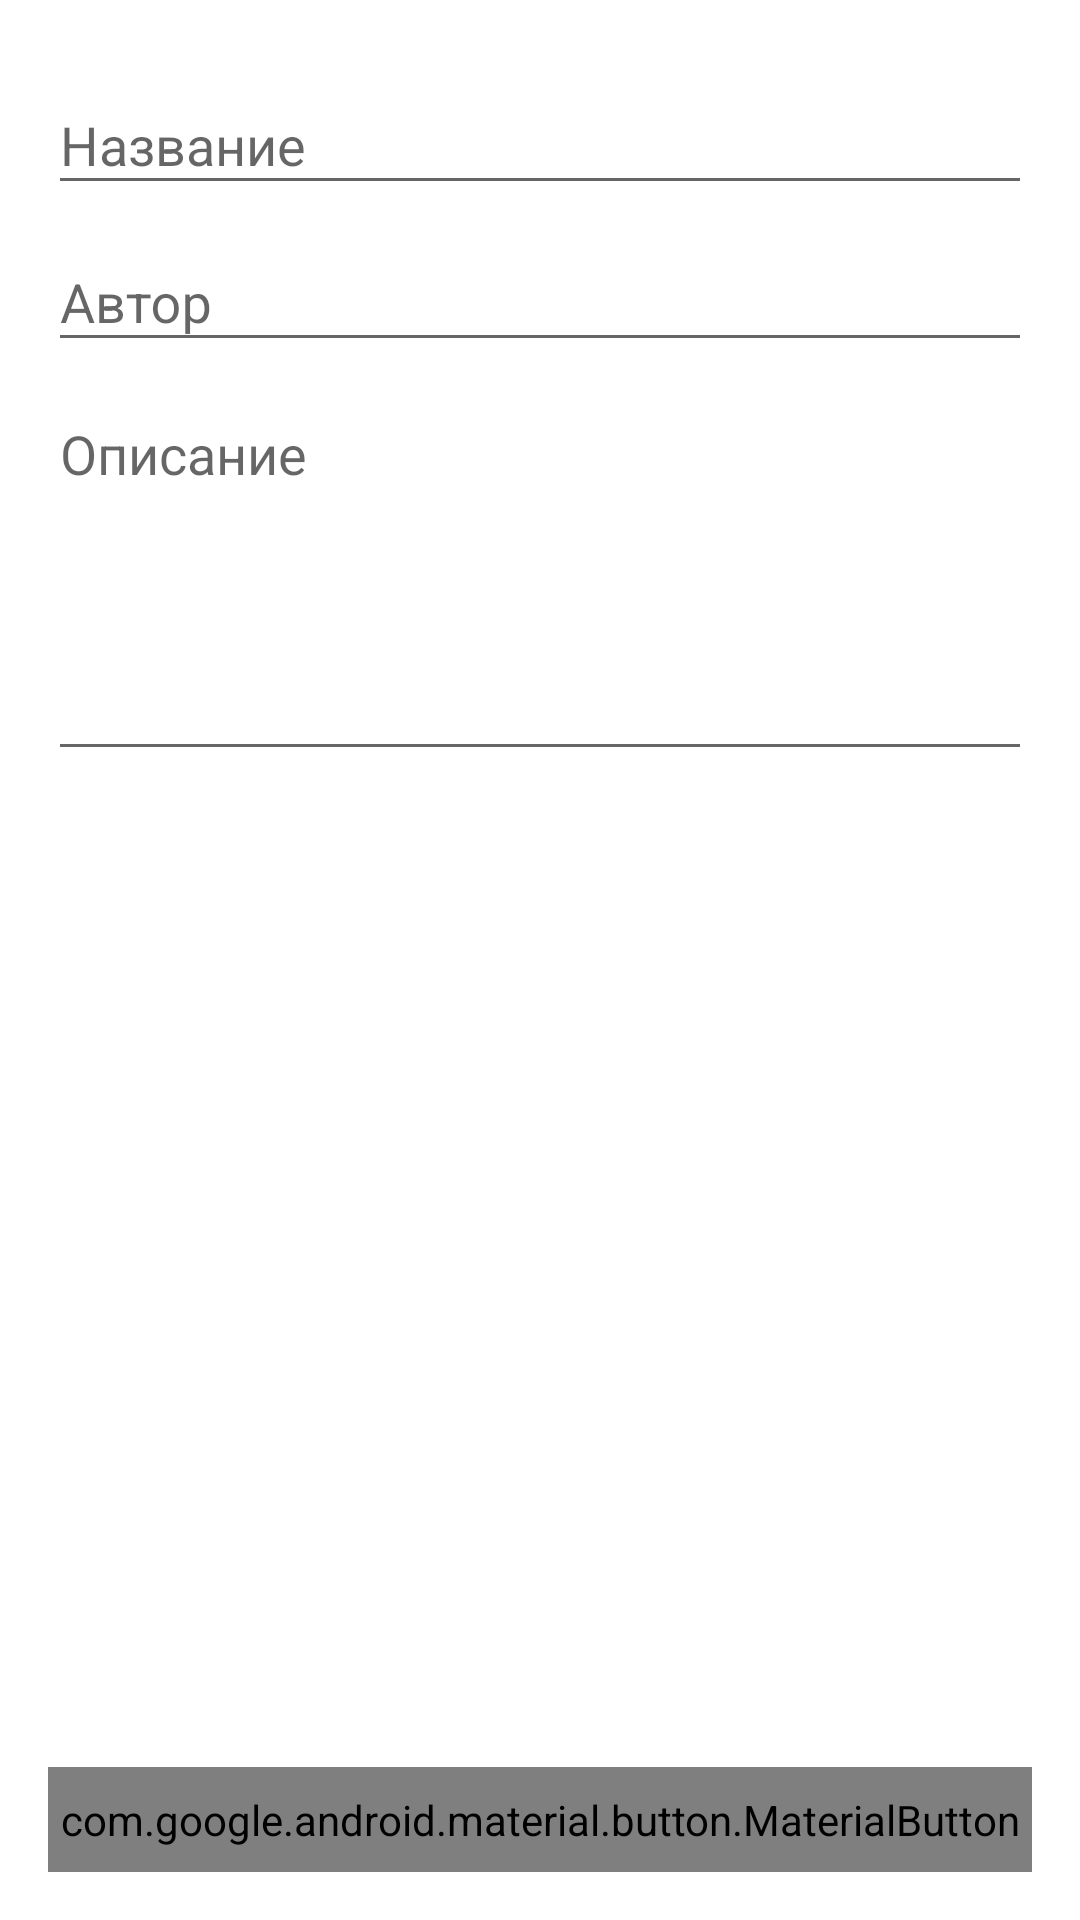

Android layout source for this screen:
<!-- AndroidManifest.xml: application theme AppTheme -->
<!-- res/layout/fragment_book_creator.xml -->
<?xml version="1.0" encoding="utf-8"?>
<LinearLayout xmlns:android="http://schemas.android.com/apk/res/android"
    android:layout_width="match_parent"
    android:layout_height="match_parent"
    android:orientation="vertical"
    android:padding="16dp">

    <ScrollView
        android:layout_width="match_parent"
        android:layout_height="0dp"
        android:layout_weight="1"
        android:overScrollMode="never"
        android:scrollbars="none">

        <LinearLayout
            android:layout_width="match_parent"
            android:layout_height="wrap_content"
            android:orientation="vertical">

            <com.google.android.material.textfield.TextInputLayout
                android:layout_width="match_parent"
                android:layout_height="wrap_content"
                android:hint="@string/book_creator_title_hint">

                <com.google.android.material.textfield.TextInputEditText
                    android:id="@+id/title_input"
                    android:layout_width="match_parent"
                    android:layout_height="wrap_content"
                    android:singleLine="true" />
            </com.google.android.material.textfield.TextInputLayout>

            <com.google.android.material.textfield.TextInputLayout
                android:layout_width="match_parent"
                android:layout_height="wrap_content"
                android:hint="@string/book_creator_title_author">

                <com.google.android.material.textfield.TextInputEditText
                    android:id="@+id/author_input"
                    android:layout_width="match_parent"
                    android:layout_height="wrap_content"
                    android:singleLine="true" />
            </com.google.android.material.textfield.TextInputLayout>

            <com.google.android.material.textfield.TextInputLayout
                android:layout_width="match_parent"
                android:layout_height="wrap_content"
                android:hint="@string/book_creator_title_description">

                <com.google.android.material.textfield.TextInputEditText
                    android:id="@+id/description_input"
                    android:layout_width="match_parent"
                    android:layout_height="wrap_content"
                    android:gravity="top"
                    android:lines="5"
                    android:maxLines="5" />
            </com.google.android.material.textfield.TextInputLayout>

        </LinearLayout>
    </ScrollView>

    <com.google.android.material.button.MaterialButton
        android:id="@+id/save_button"
        style="@style/MaterialButton"
        android:layout_width="match_parent"
        android:layout_height="wrap_content"
        android:layout_marginTop="32dp"
        android:text="@string/book_creator_save_button" />

</LinearLayout>
<!-- resources referenced by this layout -->
<resources>
  <string name="book_creator_save_button">@string/save</string>
  <string name="book_creator_title_author">Автор</string>
  <string name="book_creator_title_description">Описание</string>
  <string name="book_creator_title_hint">Название</string>
  <style name="MaterialButton" parent="@style/Theme.MaterialComponents">
          <item name="android:paddingTop">@dimen/material_button_padding</item>
          <item name="android:paddingBottom">@dimen/material_button_padding</item>
          <item name="android:textSize">@dimen/material_button_font_size</item>
          <item name="android:textAllCaps">true</item>
          <item name="android:clickable">true</item>
          <item name="android:focusable">true</item>
          <item name="android:textStyle">bold</item>
          <item name="strokeWidth">@dimen/material_button_stroke_width</item>
          <item name="cornerRadius">@dimen/material_button_corner_radius</item>
          <item name="backgroundTint">@color/transparent</item>
          <item name="android:gravity">center</item>
          <item name="strokeColor">@color/colorAccent</item>
          <item name="rippleColor">@color/colorAccent</item>
      </style>
  <style name="AppTheme" parent="Theme.AppCompat.Light.DarkActionBar">
          <item name="colorPrimary">@color/colorPrimary</item>
          <item name="colorPrimaryDark">@color/colorPrimaryDark</item>
          <item name="colorAccent">@color/colorAccent</item>
          <item name="android:windowBackground">@color/window_background</item>
          <item name="android:textColor">@color/colorAccent</item>
      </style>
  <dimen name="material_button_padding">8dp</dimen>
  <dimen name="material_button_font_size">14sp</dimen>
  <dimen name="material_button_stroke_width">2dp</dimen>
  <dimen name="material_button_corner_radius">4dp</dimen>
  <color name="transparent">#0000</color>
  <color name="colorAccent">#D81B60</color>
  <color name="colorPrimary">#D81B60</color>
  <color name="colorPrimaryDark">#D81B60</color>
  <color name="window_background">#fff</color>
</resources>
